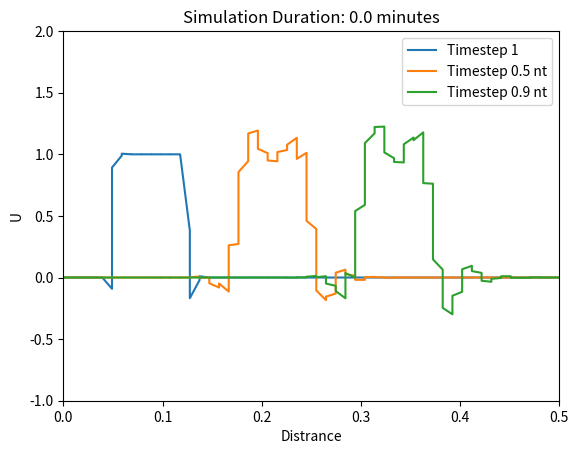

Python code for this plot:
#--------------------------------1D-DG FEM Implicit----------------------------
import numpy as np
import matplotlib.pyplot as plt
import sympy as sy
import time

nx = 100                   # total number of nodes(degree of freedom)
nt = 500                   # total number of time steps
N_i = 2                     # number of interpolation functions
L =  0.5                    # Totla length
C = .05                     # Courant number
c = .1                      # Wave velocity
#dx = L/(nx//2)               # Distace stepping size
dx = L/(nx//2)               # Distace stepping size
dt = C*dx/c                 # Time stepping size
#x  = np.arange(0, nx)*dx    # or x=np.linspace(0,L,nx)
#print(x)
x = np.linspace(0, L, (nx+2)//2+1)
x = [ele for ele in x for i in range(2)]
#print(x)
x=x[1:-1]
U = np.zeros(nx+2)            # U is a square wave between 0 <U< 1
U_plot = np.ones((3,nx+2))    # A matrix to save 3 time steps used for plotting the results

#------------------------------------------------------------------------------
# Boundary Conditions
U[0] = U[nx-1] = 0          # Dirichlet BC

#------------------------------------------------------------------------------
# Initial conditions
U[int(L*nx*0.2):int(L*nx*0.5)]=1


xi = [-1/np.sqrt(3), 1/np.sqrt(3)] # quad points
w = [1,1] # quad points weights

# shape funcs
phi = {0: lambda xi: 1/2*(1-xi),
       1: lambda xi: 1/2*(1+xi)}

# derivatives of shape funcs
d_dx = {0: -1/2,
        1: 1/2}

MM = np.zeros((nx,nx))
KK = np.zeros((nx,nx))
surf = np.zeros((nx,nx+1))

# global node numbers of each elements
def glob(e):
    node_1=(e+1)*2-2
    node_2= (e+1)*2-1
    return [node_1, node_2]


# coordinates of each point in an element
def coord(e):
        x1 = x[glob(e)[0]]
        x2 = x[glob(e)[1]]
        return [x1, x2]


n_hat ={0:-1,
        1:1}

for e in range(nx//2):
    # det_jacobian
    jac=0  
    for i in range(2):
        jac = jac+ d_dx[i]*coord(e)[i]
    for i_n in range(2):
        global_i = glob(e)[i_n]
        for j_n in range(2):
            global_j = glob(e)[j_n]
            MM[global_i , global_j] = 0
            KK[global_i , global_j] = 0
            for g in range(len(xi)):
                MM[global_i, global_j] = MM[global_i , global_j] + (phi[i_n](xi[g])
                                                                        * phi[j_n](xi[g]) * jac)
                KK[global_i , global_j] = KK[global_i , global_j] + (c*dt*phi[j_n](xi[g])
                * d_dx[i_n])


L_xi = [-1,1]
for e in range(nx//2):
    #for s in range(2):
    for s_i in range(2):
        global_si = glob(e)[s_i]
        for s_j in range(2):
            global_sj = glob(e)[s_j]
            
            surf[global_si, glob(e-1)[1]+1] = (n_hat[0] *c*dt* phi[s_i](L_xi[0]) *
                                                               phi[s_j](L_xi[1]))
            
            surf[global_si, global_sj+1] = (n_hat[s_i]*c*dt* phi[s_i](L_xi[1]) *
                                                             phi[s_j](L_xi[1]))
surf = -surf[:,1:]

RHS_cst = (MM + KK + surf)

##-Matrix method----------------------------------------------------------------
#Mrching forward in time
#Un=np.zeros(nx)                     # dummy vbl to save current values of U (U^t)
t3 = time.time()
for n in range(nt):                 # Marching in time
    Un = U.copy()
    RHS = RHS_cst.dot(Un[1:nx+1])           # saving U^t to be used in the next time step calculation
    U[1:nx+1]=np.linalg.solve(MM,RHS)

    if n==1:
        U_plot[0,:] = U.copy()      # saving U(t=1)
    if n==int(nt/2):
        U_plot[1,:] = U.copy()      # saving U(t=nt/2)
    if n==int(nt*0.99):
        U_plot[2,:] = U.copy()      # saving U(t= almost the end to time steps)
t4 = time.time()
##------------------------------plot initiation --------------------------------
plt.figure(1)
plt.axis([0,L, -1,2])
plt.plot(x, U_plot[0,:], label='Timestep 1')
plt.plot(x, U_plot[1,:], label='Timestep 0.5 nt')
plt.plot(x, U_plot[2,:], label='Timestep 0.9 nt')
plt.xlabel('Distrance')
plt.ylabel('U')
plt.legend()
plt.title(f'Simulation Duration: {round((t4-t3)/60, 2)} minutes')                
        
        
        
        
##------------------------------- Interpolation functions ----------------------
#x_bar=sy.Symbol('x_bar')                     # defining local x symbol for creating interpolation functions and their integrations
#phi_1= 1-x_bar/dx                            # interpolation function 1
#phi_2 = x_bar/dx                             # interpolation function 2
#
#A = np.array(([phi_1], [phi_2]))             # Creaing matrix A(1,2) for the basis of constructing Mass and stiffness matrices
#A=np.transpose(A)
#B = np.array(([phi_1], [phi_2]))             # Creaing matrix B(2,1) for the basis of constructing Mass and stiffness matrices
#A_by_B=A*B                                   # putting both interpolation functions into a matrix (2 by 2)
#
##--------------------------------Mass Matrix 'M' in Equation 29 ---------------
#t1 = time.time()
## sub_M=np.zeros((N_i,N_i))                    # starting for timing the M_diag_inv calculation
## for i in range(N_i):
##     for j in range(N_i):
##         sub_M[i,j]= sy.integrate(A_by_B[i,j], (x_bar,0,dx))
#sub_M = np.array([[dx/3,dx/6],[dx/6,dx/3]]) # local mass matrix
#M=np.zeros((nx,nx))                          # generating global mass matrix
#i=0
#while i<nx:
#    M[i:i+2, i:i+2]= sub_M[0:2,0:2]
#    i+=2
#t2 = time.time()                            # end point of M_diag_inv generation
#print(str(t2-t1))
#
##--------------------------Stifness Matrix 'K' in Equation 29 -----------------
#sub_K=np.array([[-c*dt/2,-c*dt/2],[c*dt/2,c*dt/2]]) # local stifness matrix
#K = np.zeros((nx,nx))                               # generating global stifness matix
#i=0
#while i<nx:
#    K[i:i+2, i:i+2]= sub_K[0:2,0:2]
#    i+=2
#
##-------------------------------Flux in Equation 29----------------------------
#F = np.zeros((nx,nx+1))
#i=0
#j=1
#while i<=nx-1:
#    F[i,i]= c*dt
#    F[j,j+1] = -c*dt
#    i+=2
#    j+=2
#F=F[:,1:]                            # excludig left boundary to get nx by nx matrix
#
##--------------------------------RHS Constant in Equation 29-------------------
#RHS_cst = (M + K + F)

##-Matrix method----------------------------------------------------------------
##Mrching forward in time
#Un=np.zeros(nx)                     # dummy vbl to save current values of U (U^t)
#t3 = time.time()
#for n in range(nt):                 # Marching in time
#    Un = U.copy()
#    RHS = RHS_cst.dot(Un)           # saving U^t to be used in the next time step calculation
#    U=np.linalg.solve(M,RHS)
#
#    if n==1:
#        U_plot[0,:] = U.copy()      # saving U(t=1)
#    if n==int(nt/2):
#        U_plot[1,:] = U.copy()      # saving U(t=nt/2)
#    if n==int(nt*0.99):
#        U_plot[2,:] = U.copy()      # saving U(t= almost the end to time steps)
#t4 = time.time()
#------------------------------plot initiation --------------------------------
#plt.figure(1)
#plt.axis([0,L, -1,2])
#plt.plot(x, U_plot[0,:], label='Timestep 1')
#plt.plot(x, U_plot[1,:], label='Timestep 0.5 nt')
#plt.plot(x, U_plot[2,:], label='Timestep 0.9 nt')
#plt.xlabel('Distrance')
#plt.ylabel('U')
#plt.legend()
#plt.title(f'Simulation Duration: {round((t4-t3)/60, 2)} minutes')        
        
        
        
        
        
        
        
        
        
        
        
        
        
        
        
        
        
        
        
        
